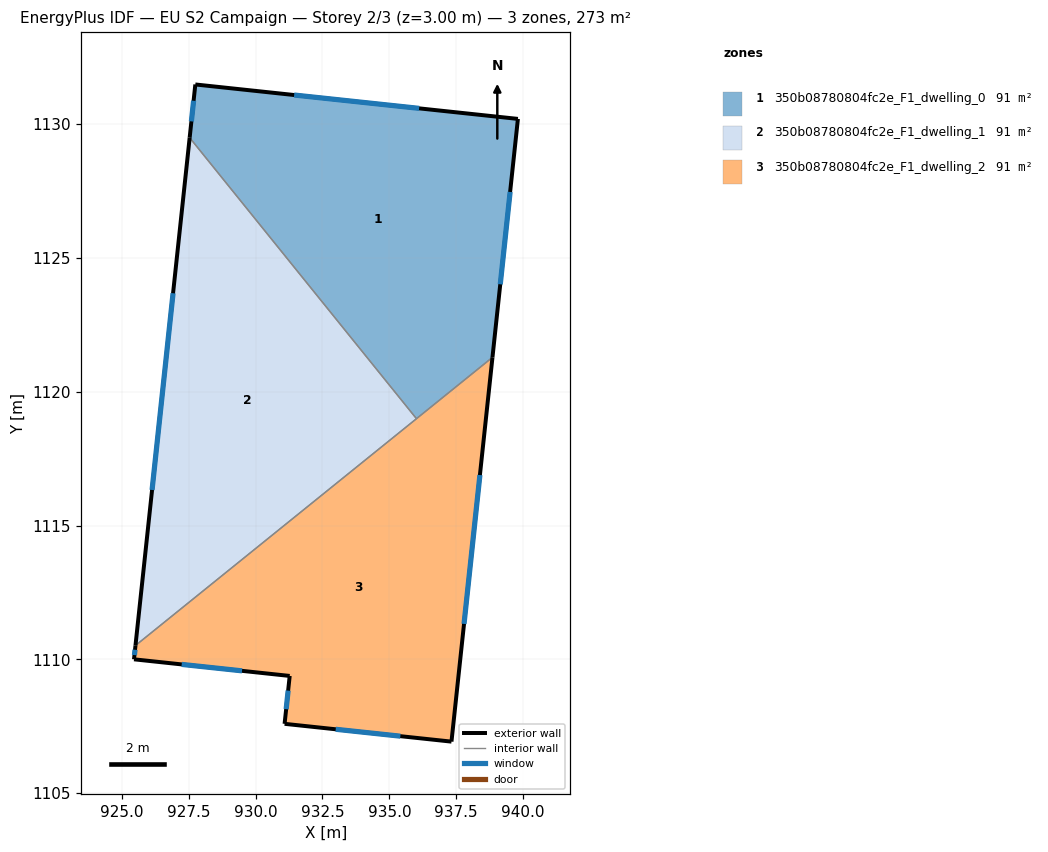
=== STOREY PLAN SPEC (per zone: floor XY polygon, exterior-wall plan segments, windows/doors) ===
zone 1: 350b08780804fc2e_F1_dwelling_0  (91.1 m²)
  floor: (939.80, 1130.20) (938.85, 1121.29) (936.01, 1118.99) (927.54, 1129.50) (927.75, 1131.48)
  exterior wall: (927.75, 1131.48) – (927.54, 1129.50)  [2.0 m]
    window: (927.68, 1130.87) – (927.60, 1130.10)  [0.9 m²]
  exterior wall: (939.80, 1130.20) – (927.75, 1131.48)  [12.1 m]
    window: (936.11, 1130.59) – (931.44, 1131.09)  [5.5 m²]
  exterior wall: (938.85, 1121.29) – (939.80, 1130.20)  [9.0 m]
    window: (939.14, 1124.02) – (939.51, 1127.47)  [4.0 m²]
  interior walls: 2
zone 2: 350b08780804fc2e_F1_dwelling_1  (91.1 m²)
  floor: (927.54, 1129.50) (936.01, 1118.99) (925.51, 1110.52)
  exterior wall: (927.54, 1129.50) – (925.51, 1110.52)  [19.1 m]
    window: (926.92, 1123.68) – (926.13, 1116.33)  [8.6 m²]
  interior walls: 2
zone 3: 350b08780804fc2e_F1_dwelling_2  (91.1 m²)
  floor: (938.85, 1121.29) (937.32, 1106.92) (931.08, 1107.59) (931.28, 1109.38) (925.46, 1110.00) (925.51, 1110.52)
  exterior wall: (925.51, 1110.52) – (925.46, 1110.00)  [0.5 m]
    window: (925.49, 1110.36) – (925.47, 1110.16)  [0.2 m²]
  exterior wall: (937.32, 1106.92) – (938.85, 1121.29)  [14.4 m]
    window: (937.79, 1111.32) – (938.38, 1116.89)  [6.5 m²]
  exterior wall: (931.08, 1107.59) – (937.32, 1106.92)  [6.3 m]
    window: (932.99, 1107.39) – (935.41, 1107.13)  [2.8 m²]
  exterior wall: (931.28, 1109.38) – (931.08, 1107.59)  [1.8 m]
    window: (931.22, 1108.83) – (931.14, 1108.14)  [0.8 m²]
  exterior wall: (925.46, 1110.00) – (931.28, 1109.38)  [5.9 m]
    window: (927.24, 1109.81) – (929.49, 1109.57)  [2.6 m²]
  interior walls: 2

=== DERIVED (storey summary) ===
Building: EU S2 Campaign
Storey: 2 of 3  (floor level z = 3.00 m)
Storey gross floor area: 273.2 m²
Zones on this storey: 3
  - 350b08780804fc2e_F1_dwelling_0: floor 91.1 m²; exterior wall 23.1 m (69.3 m²); 3 window(s) 10.4 m²; WWR 15.0%
  - 350b08780804fc2e_F1_dwelling_1: floor 91.1 m²; exterior wall 19.1 m (57.3 m²); 1 window(s) 8.6 m²; WWR 15.0%
  - 350b08780804fc2e_F1_dwelling_2: floor 91.1 m²; exterior wall 28.9 m (86.7 m²); 5 window(s) 13.0 m²; WWR 15.0%
Zone adjacency (shared interzone walls):
  - 350b08780804fc2e_F1_dwelling_0 ↔ 350b08780804fc2e_F1_dwelling_1
  - 350b08780804fc2e_F1_dwelling_0 ↔ 350b08780804fc2e_F1_dwelling_2
  - 350b08780804fc2e_F1_dwelling_1 ↔ 350b08780804fc2e_F1_dwelling_2